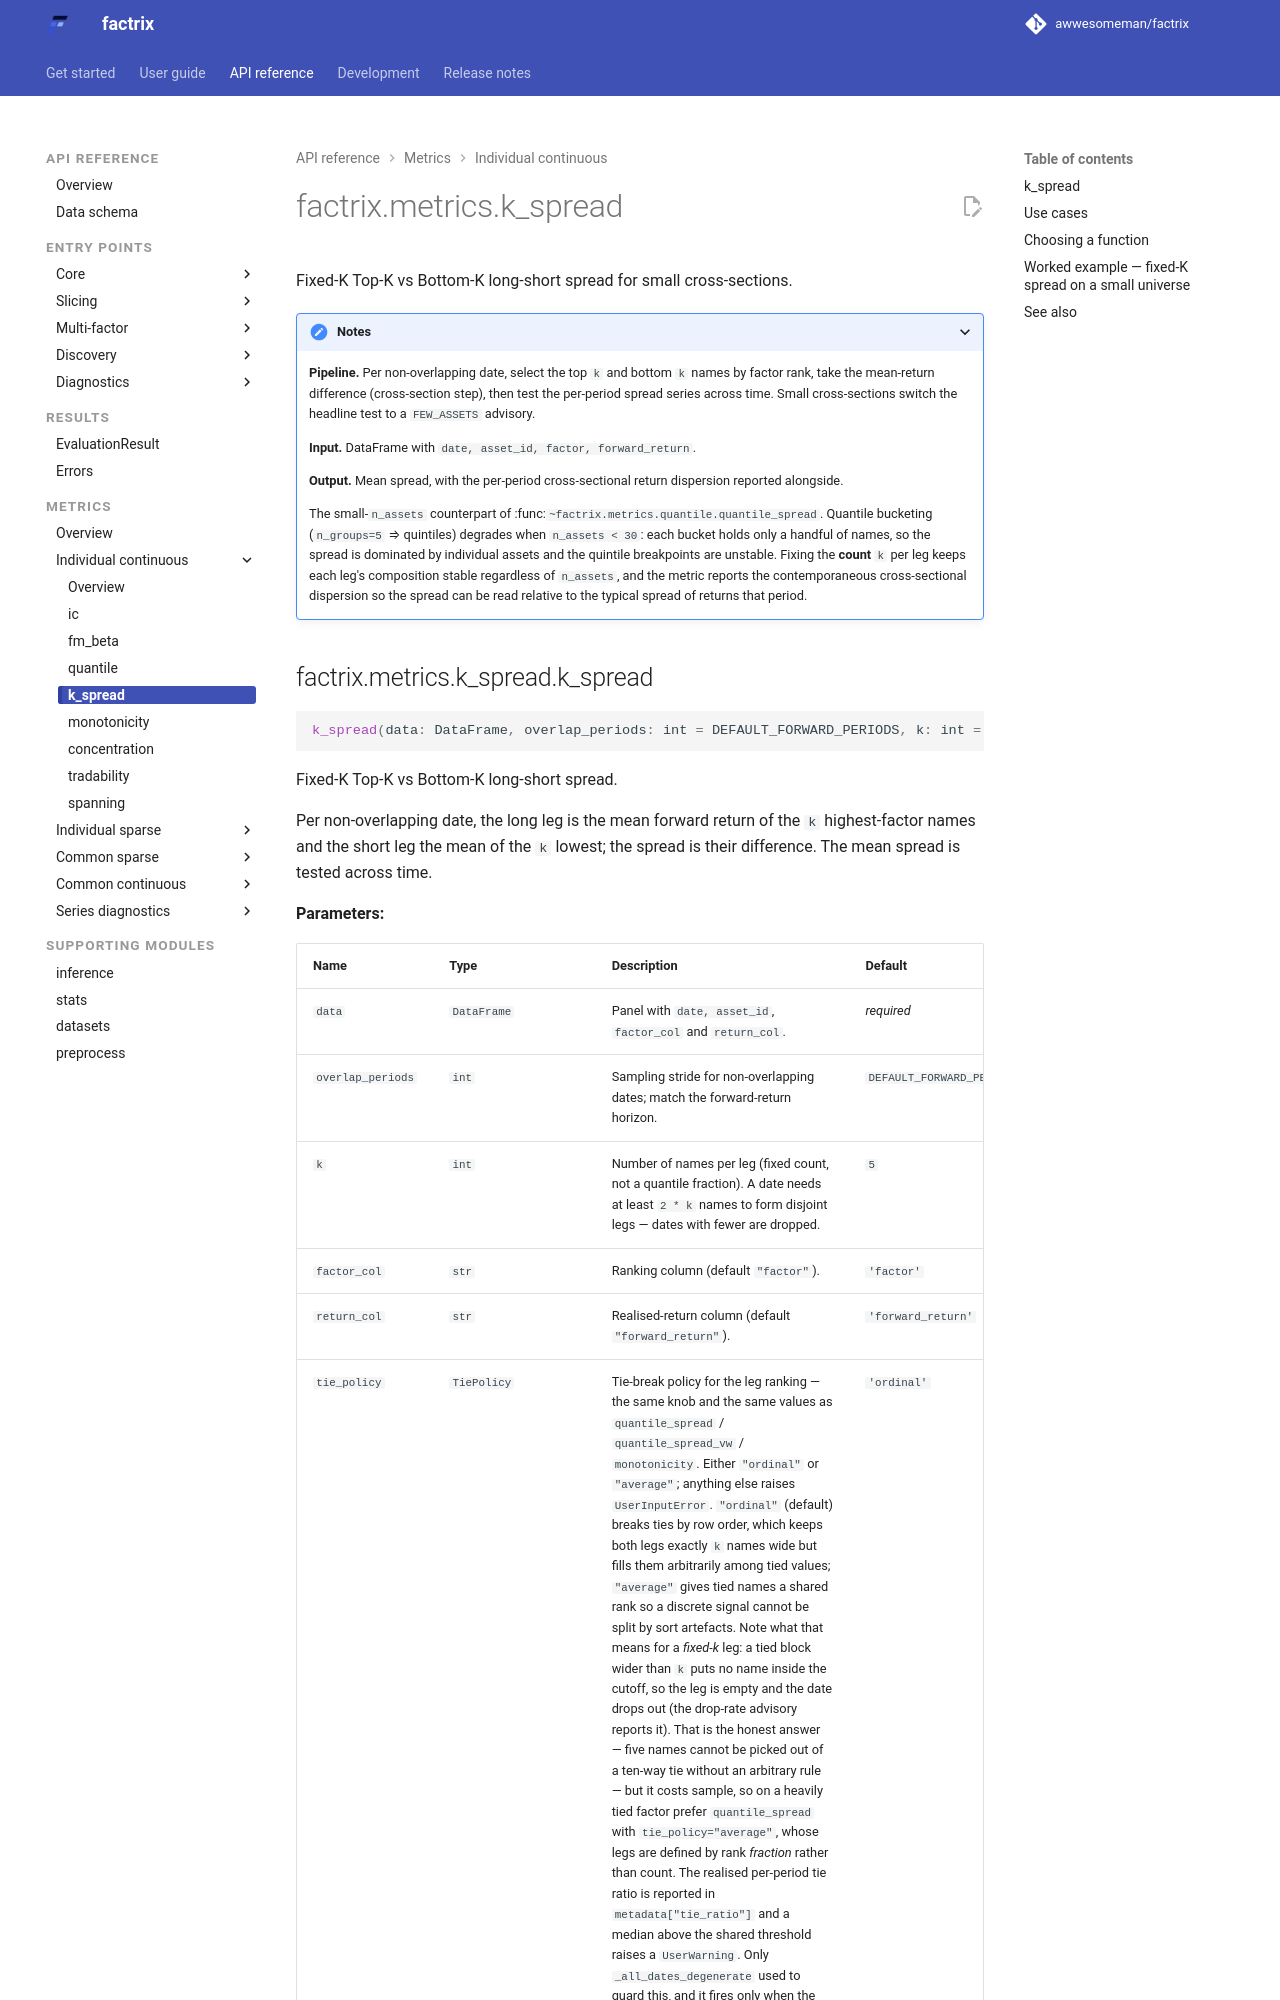

repository: awwesomeman/factrix · page: 0.34.0/api/metrics/k_spread/index.html · generator: mkdocs

---
title: factrix.metrics.k_spread
---

::: factrix.metrics.k_spread
    options:
      show_root_members_full_path: true
      members:
        - k_spread

<hr>

## Use cases

<div class="grid cards" markdown>

-   __Small-N sibling of `quantile_spread`__

    ---

    `k_spread` is the fixed-**count** long-short spread: per non-overlapping
    date it longs the `k` highest-factor names and shorts the `k` lowest,
    then tests the spread across time. Quintile bucketing (`quantile_spread`,
    `n_groups=5`) degrades when `n_assets < 30` — each bucket holds only a few names
    and the breakpoints are unstable. Fixing the count `k` keeps each leg's
    composition stable regardless of `n_assets`. Both name the selection convention,
    not a leg: `quantile_spread` (fraction) ↔ `k_spread` (count).

-   __Cross-sectional dispersion reported alongside__

    ---

    `metadata["cross_sectional_dispersion"]` carries the mean per-period
    cross-sectional standard deviation of returns, so the headline spread can
    be read relative to the typical spread of returns that period rather than
    in isolation.

-   __Cross-section-aware significance__

    ---
